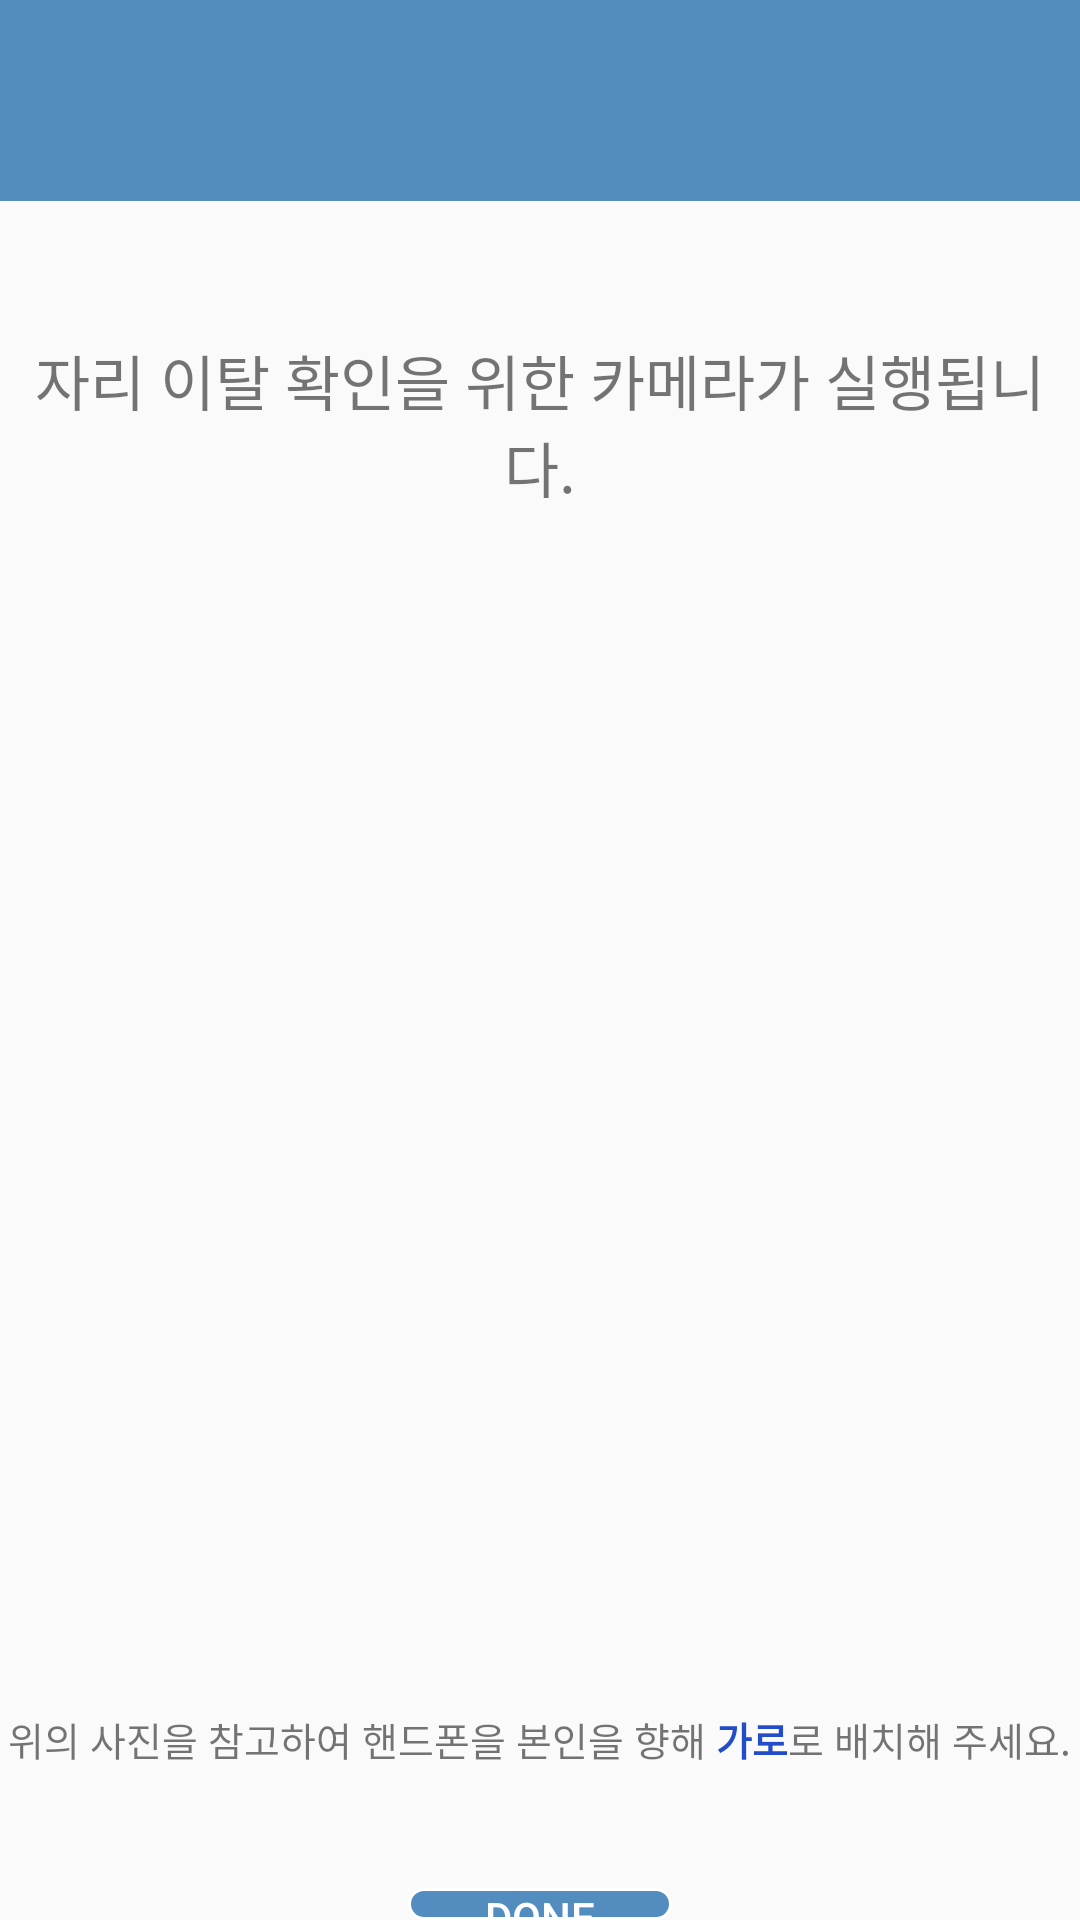

Produce the Android XML layout that renders to this screen, including the resource entries it uses.
<!-- AndroidManifest.xml: application theme AppTheme -->
<!-- res/layout/activity_settingcamera.xml -->
<?xml version="1.0" encoding="utf-8"?>
<LinearLayout xmlns:android="http://schemas.android.com/apk/res/android"
    xmlns:app="http://schemas.android.com/apk/res-auto"
    xmlns:tools="http://schemas.android.com/tools"
    android:layout_width="match_parent"
    android:layout_height="match_parent"
    tools:context=".Settingcamera">

    <LinearLayout
        android:layout_width="match_parent"
        android:layout_height="match_parent"
        android:orientation="vertical">

        <LinearLayout
            android:layout_width="match_parent"
            android:layout_height="wrap_content"
            android:orientation="horizontal">

            <LinearLayout
                android:background="@color/ourColor"
                android:layout_gravity="center"
                android:layout_width="match_parent"
                android:layout_height="wrap_content"
                android:orientation="horizontal"
                android:gravity="center">


                <ImageView
                    android:layout_width="65dp"
                    android:layout_height="65dp"
                    android:gravity="center"
                    android:layout_marginBottom="2dp"
                    android:src="@drawable/logo"/>

            </LinearLayout>


        </LinearLayout>

                <TextView
                    android:layout_width="match_parent"
                    android:layout_height="wrap_content"
                    android:text="자리 이탈 확인을 위한 카메라가 실행됩니다."
                    android:textSize="20dp"
                    android:gravity="center"
                    android:layout_marginTop="45dp"/>
        <ImageView
            android:layout_marginTop="30dp"
            android:layout_width="350dp"
            android:layout_height="350dp"
            android:layout_gravity="center_horizontal"
            android:background="@drawable/mainimg"/>

        <LinearLayout
            android:layout_width="match_parent"
            android:layout_height="wrap_content"
            android:orientation="horizontal"
            android:gravity="center_horizontal">

            <TextView
                android:layout_width="wrap_content"
                android:layout_height="wrap_content"
                android:text="위의 사진을 참고하여 핸드폰을 본인을 향해 "
                android:textSize="13dp"
                android:layout_marginTop="20dp"/>
            <TextView
                android:layout_width="wrap_content"
                android:layout_height="wrap_content"
                android:text="가로"
                android:textStyle="bold"
                android:textColor="#234CC8"
                android:textSize="13dp"
                android:layout_marginTop="20dp"/>
            <TextView
                android:layout_width="wrap_content"
                android:layout_height="wrap_content"
                android:text="로 배치해 주세요."
                android:textSize="13dp"
                android:layout_marginTop="20dp"/>



        </LinearLayout>

        <Button
            android:id="@+id/btn_done"
            android:layout_width="wrap_content"
            android:layout_height="wrap_content"
            android:text="Done"
            android:layout_marginTop="40dp"
            android:textColor="#ffffff"
            android:background="@drawable/button"
            android:layout_gravity="center_horizontal" />

    </LinearLayout>

</LinearLayout>
<!-- resources referenced by this layout -->
<resources>
  <color name="ourColor">#B20C5FA6</color>
  <!-- drawable button (drawable) -->
  <?xml version="1.0" encoding="utf-8"?>
  <shape xmlns:android="http://schemas.android.com/apk/res/android"
      android:padding="10dp"
      android:shape="rectangle">
      <solid android:color="#B20C5FA6" />
      <corners
          android:bottomLeftRadius="6dp"
          android:bottomRightRadius="6dp"
          android:topLeftRadius="6dp"
          android:topRightRadius="6dp" />
      <stroke
          android:width="1dp"
          android:color="#fff" />
  
  </shape>
  <style name="AppTheme" parent="Theme.AppCompat.Light.DarkActionBar">
          
          <item name="colorPrimary">#fff</item>
          <item name="colorPrimaryDark">#000</item>
          <item name="colorAccent">#000</item>
          
          <item name="windowNoTitle">true</item>
  
  
  
      </style>
</resources>
